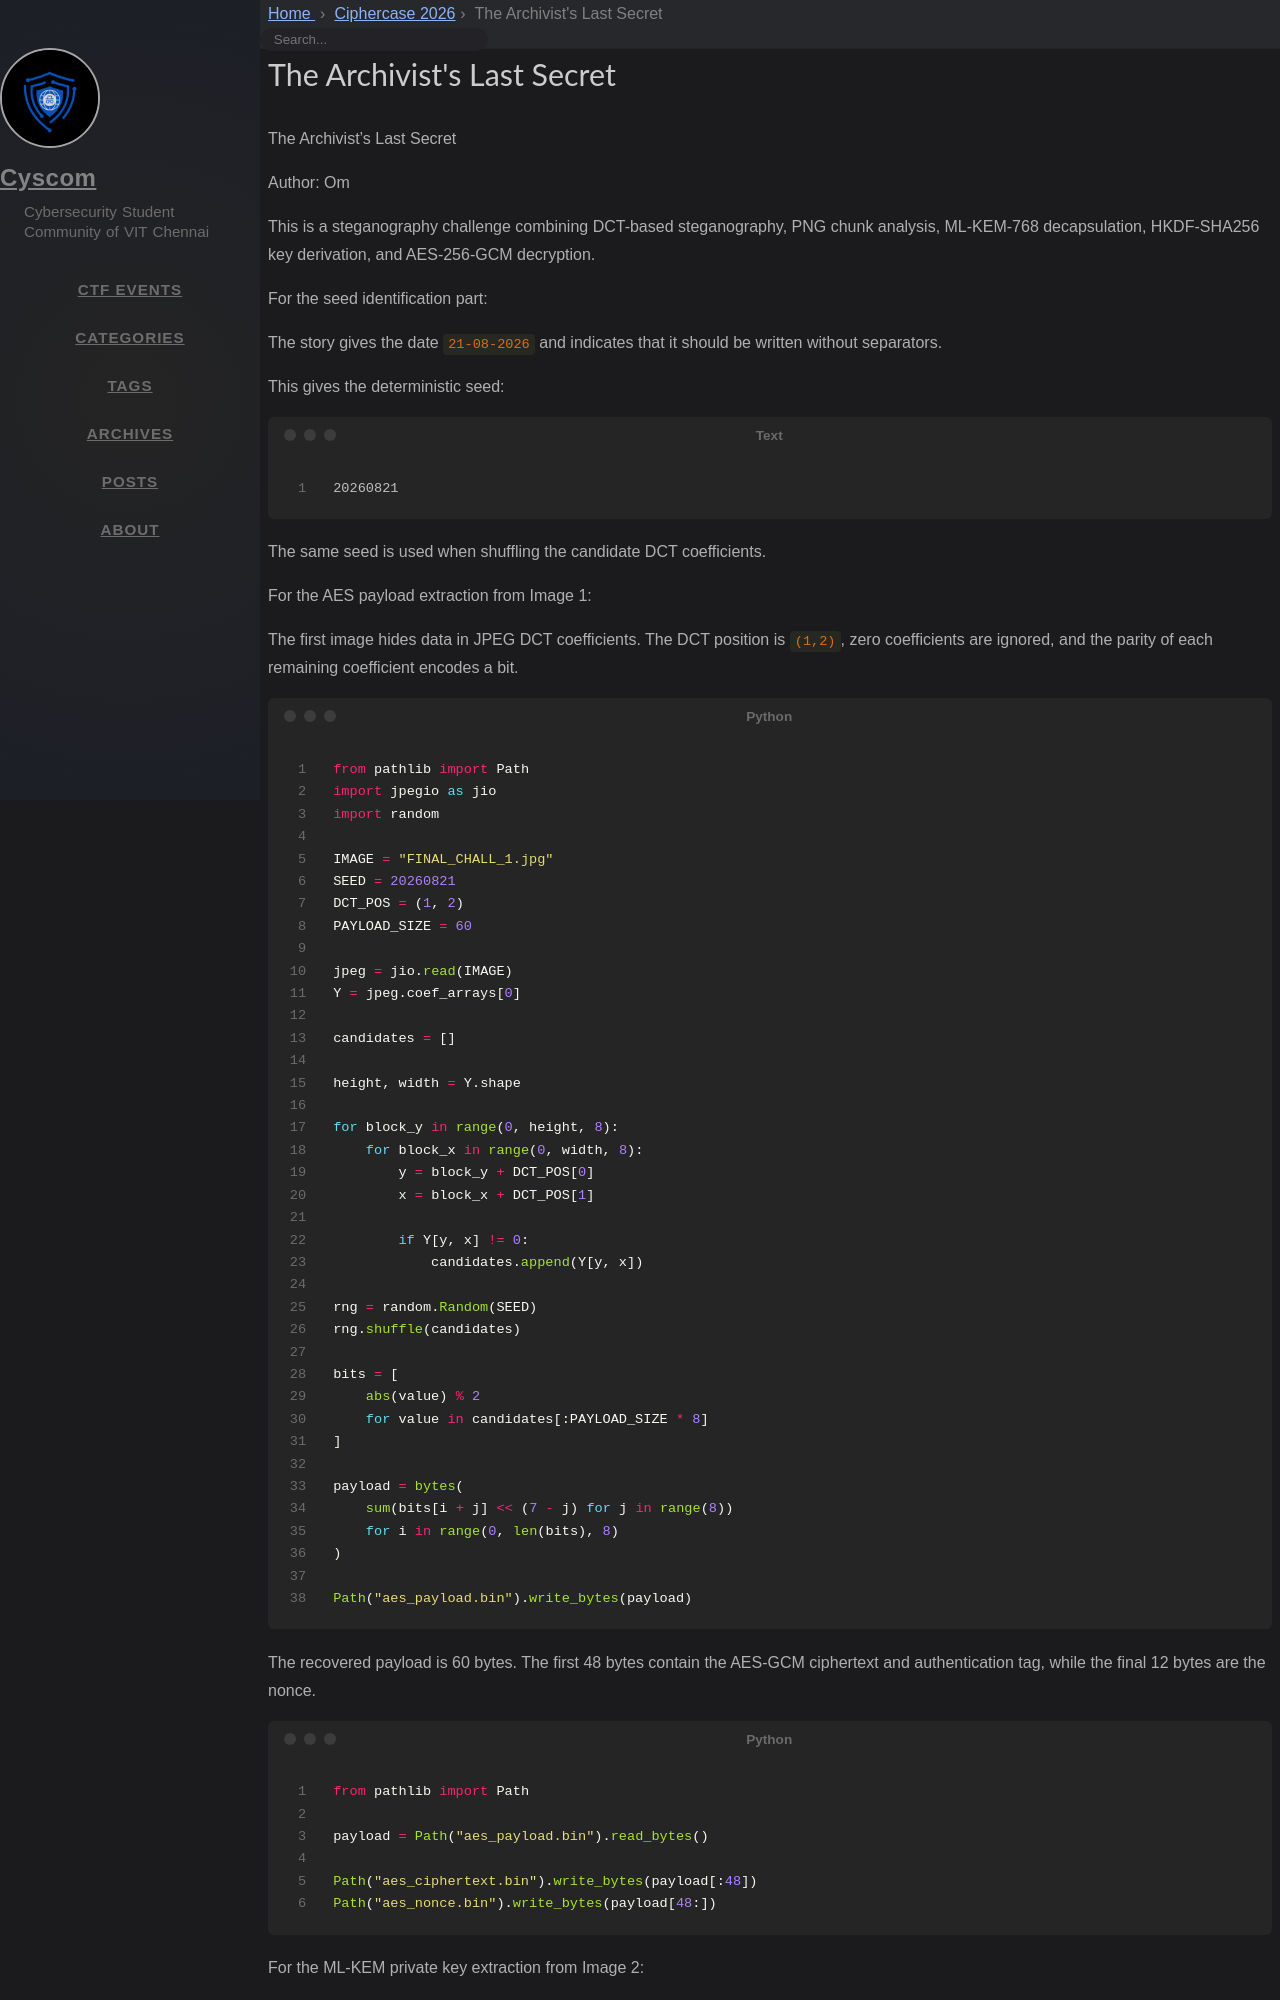

repository: cyscomvit/writeups · page: writeups/Ciphercase_2026/33_The_Archivist_s_Last_Secret.html · generator: jekyll

---
layout: writeup

title: The Archivist's Last Secret
difficulty: Hard
categories: Steganography
points: 500
flag: CYS{1_@m_iN_+h3_3mp1r3_8u$in388}
---
The Archivist's Last Secret

Author: Om

This is a steganography challenge combining DCT-based steganography, PNG chunk analysis, ML-KEM-768 decapsulation, HKDF-SHA256 key derivation, and AES-256-GCM decryption.

For the seed identification part:

The story gives the date `21-08-2026` and indicates that it should be written without separators.

This gives the deterministic seed:

```text
20260821
```

The same seed is used when shuffling the candidate DCT coefficients.

For the AES payload extraction from Image 1:

The first image hides data in JPEG DCT coefficients. The DCT position is `(1,2)`, zero coefficients are ignored, and the parity of each remaining coefficient encodes a bit.

```python
from pathlib import Path
import jpegio as jio
import random

IMAGE = "FINAL_CHALL_1.jpg"
SEED = 20260821
DCT_POS = (1, 2)
PAYLOAD_SIZE = 60

jpeg = jio.read(IMAGE)
Y = jpeg.coef_arrays[0]

candidates = []

height, width = Y.shape

for block_y in range(0, height, 8):
    for block_x in range(0, width, 8):
        y = block_y + DCT_POS[0]
        x = block_x + DCT_POS[1]

        if Y[y, x] != 0:
            candidates.append(Y[y, x])

rng = random.Random(SEED)
rng.shuffle(candidates)

bits = [
    abs(value) % 2
    for value in candidates[:PAYLOAD_SIZE * 8]
]

payload = bytes(
    sum(bits[i + j] << (7 - j) for j in range(8))
    for i in range(0, len(bits), 8)
)

Path("aes_payload.bin").write_bytes(payload)
```

The recovered payload is 60 bytes. The first 48 bytes contain the AES-GCM ciphertext and authentication tag, while the final 12 bytes are the nonce.
